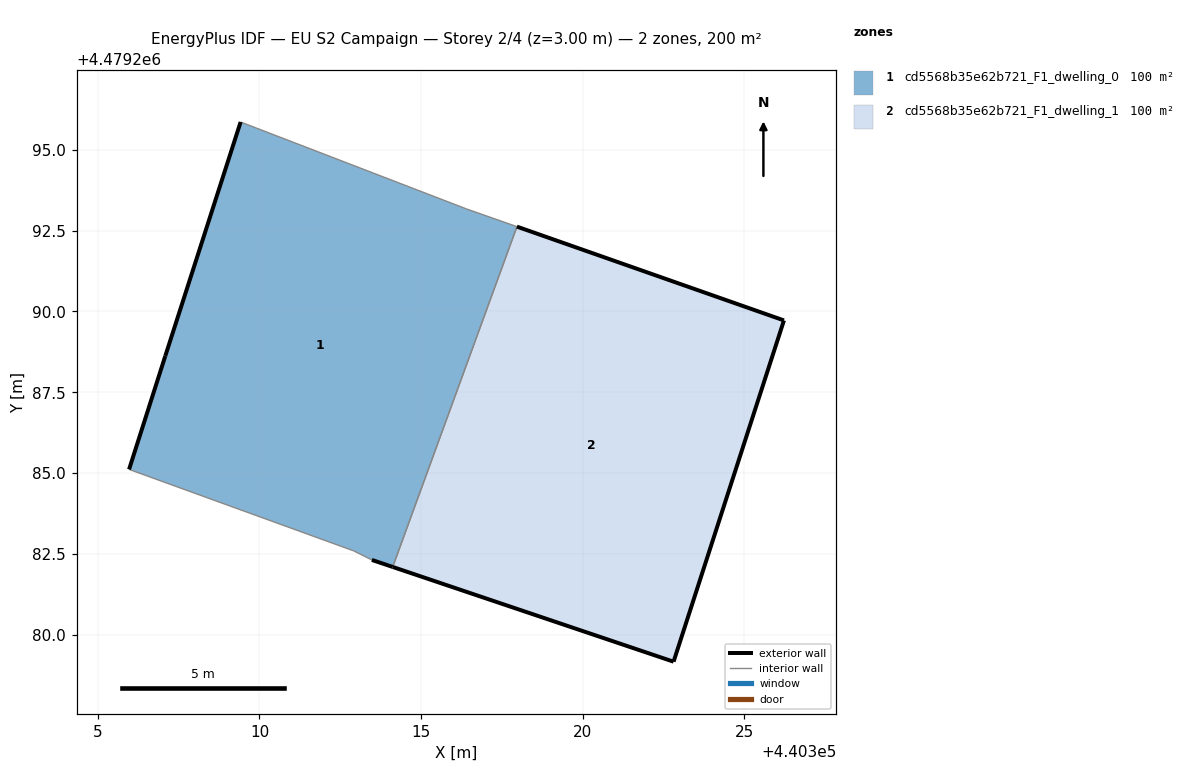
=== STOREY PLAN SPEC (per zone: floor XY polygon, exterior-wall plan segments, windows/doors) ===
zone 1: cd5568b35e62b721_F1_dwelling_0  (100.0 m²)
  floor: (440314.12, 4479282.09) (440317.97, 4479292.63) (440316.40, 4479293.18) (440309.42, 4479295.86) (440307.09, 4479288.62) (440305.96, 4479285.11) (440312.91, 4479282.59) (440313.48, 4479282.31)
  exterior wall: (440305.97, 4479285.11) – (440307.09, 4479288.62)  [3.7 m]
  exterior wall: (440307.09, 4479288.62) – (440309.42, 4479295.86)  [7.6 m]
  exterior wall: (440314.12, 4479282.09) – (440313.48, 4479282.31)  [0.7 m]
  interior walls: 5
zone 2: cd5568b35e62b721_F1_dwelling_1  (100.0 m²)
  floor: (440322.82, 4479279.16) (440326.23, 4479289.72) (440317.97, 4479292.63) (440314.12, 4479282.09)
  exterior wall: (440317.97, 4479292.63) – (440326.23, 4479289.72)  [8.8 m]
  exterior wall: (440326.23, 4479289.72) – (440322.82, 4479279.16)  [11.1 m]
  exterior wall: (440322.82, 4479279.16) – (440314.12, 4479282.09)  [9.2 m]
  interior walls: 1

=== DERIVED (storey summary) ===
Building: EU S2 Campaign
Storey: 2 of 4  (floor level z = 3.00 m)
Storey gross floor area: 200.0 m²
Zones on this storey: 2
  - cd5568b35e62b721_F1_dwelling_0: floor 100.0 m²; exterior wall 12.0 m (35.9 m²); WWR 0.0%
  - cd5568b35e62b721_F1_dwelling_1: floor 100.0 m²; exterior wall 29.0 m (87.1 m²); WWR 0.0%
Zone adjacency (shared interzone walls):
  - cd5568b35e62b721_F1_dwelling_0 ↔ cd5568b35e62b721_F1_dwelling_1